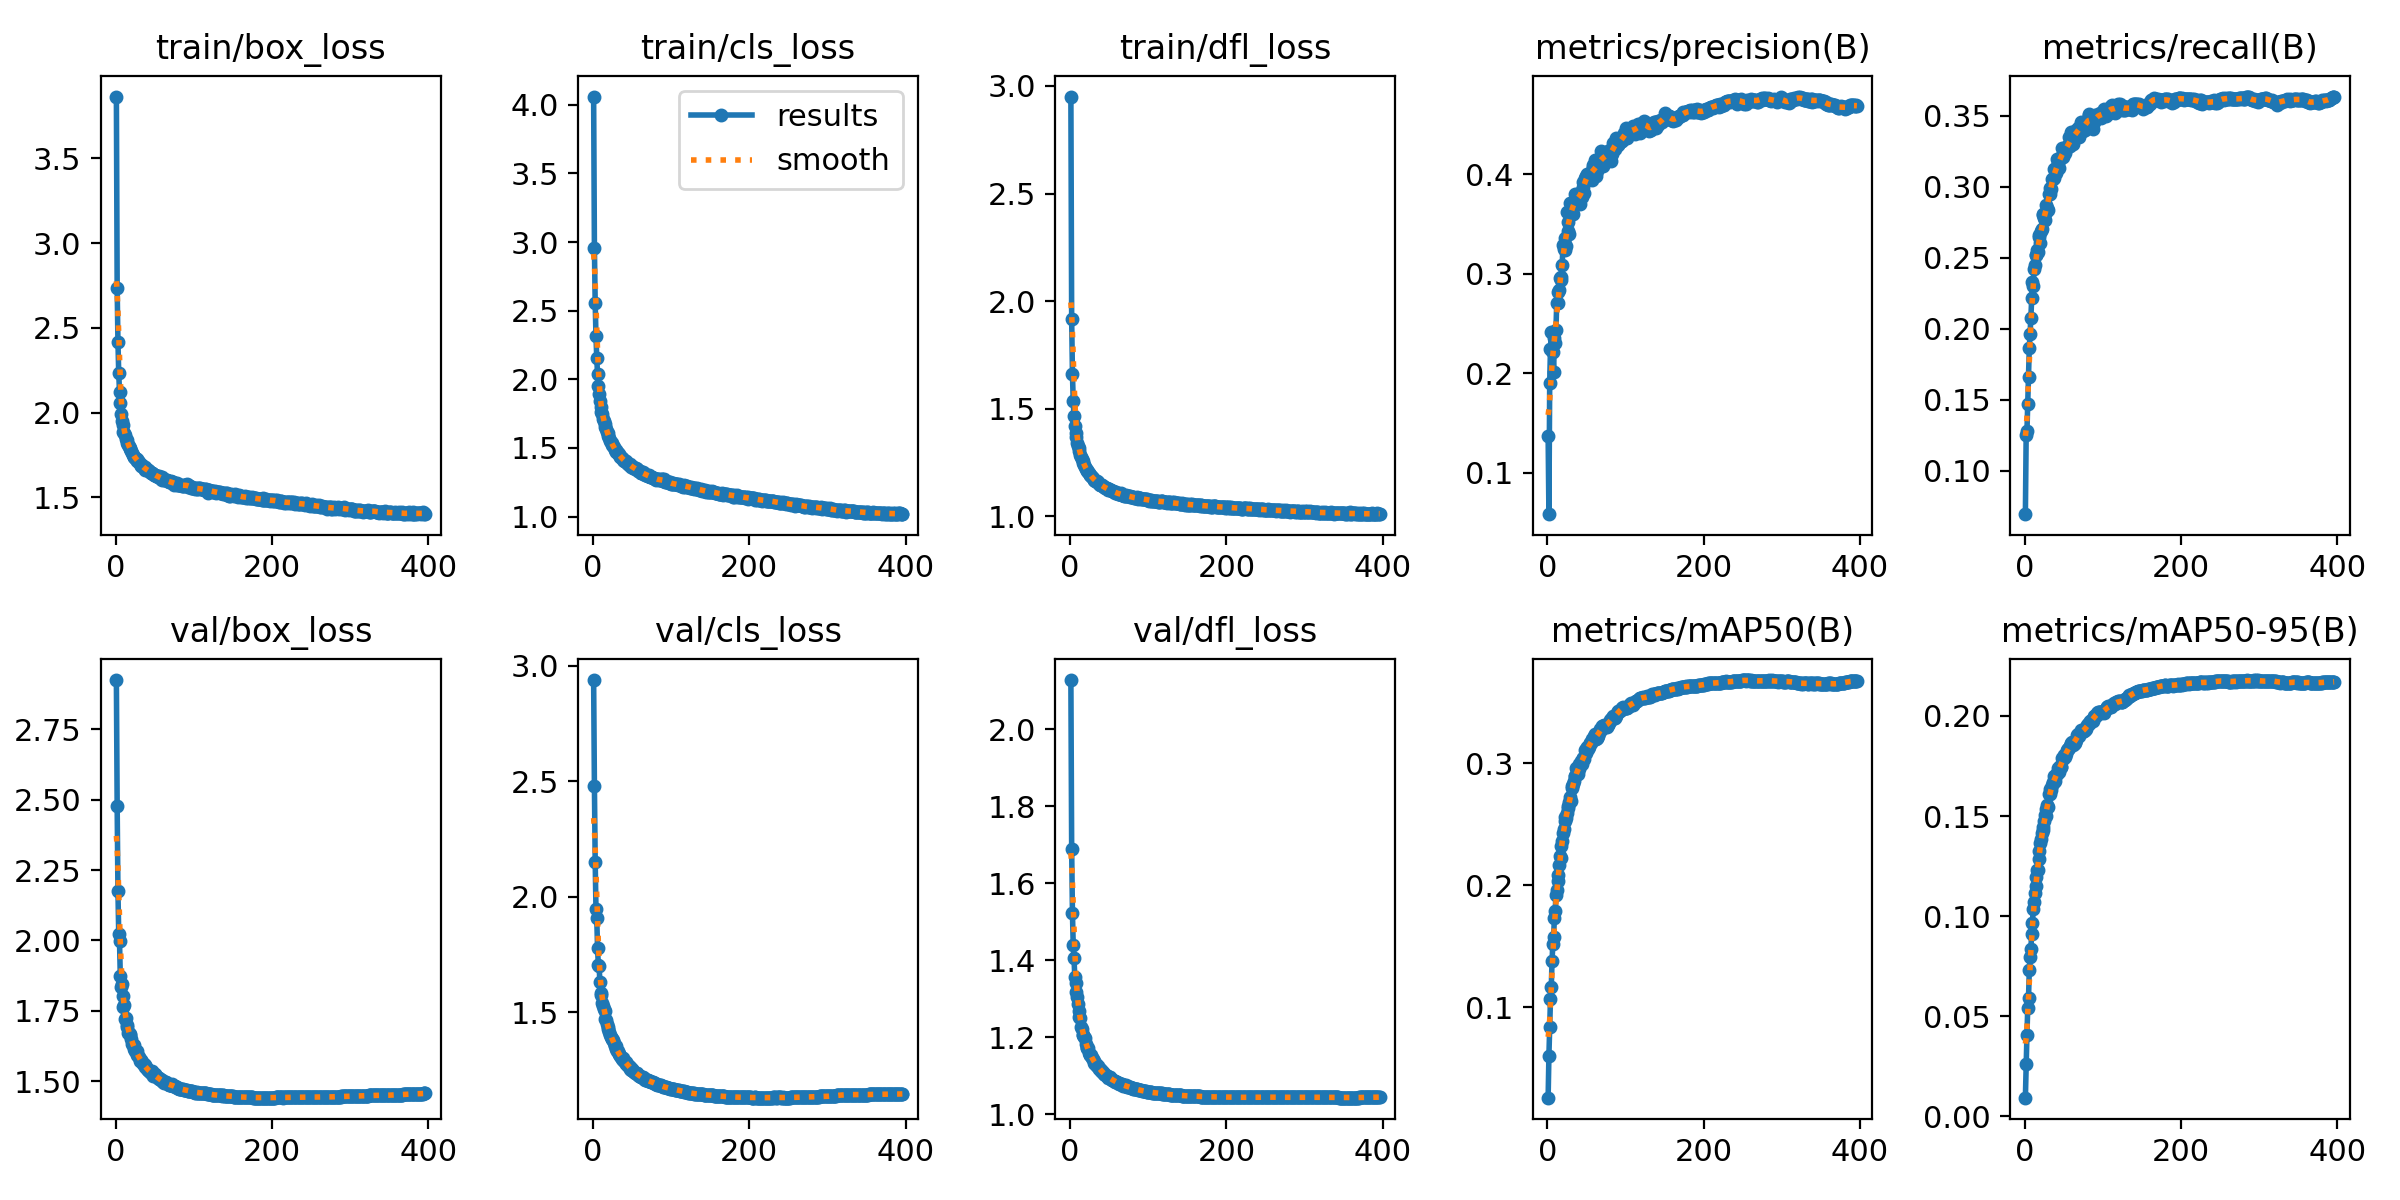

Values plotted in this chart, from the file beside it:
epoch, time, train/box_loss, train/cls_loss, train/dfl_loss, metrics/precision(B), metrics/recall(B), metrics/mAP50(B), metrics/mAP50-95(B), val/box_loss, val/cls_loss, val/dfl_loss, lr/pg0, lr/pg1, lr/pg2
1, 124.9, 3.865, 4.061, 2.951, 0.1373, 0.06927, 0.02599, 0.00924, 2.925, 2.938, 2.128, 0.003329, 0.003329, 0.07004
2, 242.6, 2.734, 2.957, 1.915, 0.05855, 0.1248, 0.06052, 0.02614, 2.477, 2.48, 1.688, 0.006662, 0.006662, 0.04004
3, 374.2, 2.418, 2.553, 1.661, 0.1905, 0.1275, 0.08429, 0.04064, 2.175, 2.151, 1.522, 0.009995, 0.009995, 0.01004
4, 494.5, 2.233, 2.316, 1.536, 0.2248, 0.1466, 0.1069, 0.05407, 2.023, 1.946, 1.439, 0.009999, 0.009999, 0.009999
5, 605.7, 2.124, 2.155, 1.466, 0.2417, 0.1658, 0.1165, 0.05898, 1.999, 1.907, 1.405, 0.009998, 0.009998, 0.009998
6, 727.7, 2.054, 2.04, 1.42, 0.2226, 0.1862, 0.1379, 0.0728, 1.873, 1.781, 1.358, 0.009996, 0.009996, 0.009996
7, 850.7, 1.992, 1.954, 1.385, 0.2217, 0.1963, 0.1523, 0.07937, 1.833, 1.704, 1.341, 0.009994, 0.009994, 0.009994
8, 965.8, 1.951, 1.892, 1.367, 0.2011, 0.2075, 0.158, 0.0835, 1.845, 1.701, 1.319, 0.009993, 0.009993, 0.009993
9, 1083, 1.927, 1.841, 1.342, 0.2354, 0.2212, 0.1732, 0.09096, 1.804, 1.631, 1.304, 0.00999, 0.00999, 0.00999
10, 1195, 1.887, 1.797, 1.328, 0.2301, 0.2331, 0.1791, 0.09647, 1.762, 1.583, 1.286, 0.009988, 0.009988, 0.009988
11, 1307, 1.881, 1.763, 1.317, 0.2438, 0.2303, 0.192, 0.1034, 1.772, 1.577, 1.268, 0.009985, 0.009985, 0.009985
12, 1422, 1.867, 1.747, 1.302, 0.2708, 0.2418, 0.1963, 0.1072, 1.72, 1.542, 1.252, 0.009982, 0.009982, 0.009982
13, 1537, 1.842, 1.709, 1.284, 0.2705, 0.2446, 0.2037, 0.1116, 1.725, 1.53, 1.25, 0.009978, 0.009978, 0.009978
14, 1657, 1.839, 1.699, 1.274, 0.2812, 0.2515, 0.2083, 0.1148, 1.693, 1.517, 1.226, 0.009974, 0.009974, 0.009974
15, 1776, 1.823, 1.676, 1.267, 0.2837, 0.252, 0.2164, 0.1196, 1.7, 1.507, 1.223, 0.00997, 0.00997, 0.00997
16, 1898, 1.81, 1.649, 1.254, 0.2958, 0.2552, 0.2238, 0.1232, 1.671, 1.474, 1.207, 0.009966, 0.009966, 0.009966
17, 2015, 1.802, 1.638, 1.246, 0.2936, 0.2537, 0.2223, 0.123, 1.673, 1.469, 1.205, 0.009961, 0.009961, 0.009961
18, 2131, 1.789, 1.619, 1.237, 0.2971, 0.2642, 0.2321, 0.1284, 1.664, 1.452, 1.2, 0.009956, 0.009956, 0.009956
19, 2250, 1.786, 1.608, 1.229, 0.3092, 0.2662, 0.2362, 0.1326, 1.667, 1.438, 1.198, 0.009951, 0.009951, 0.009951
20, 2365, 1.771, 1.586, 1.221, 0.329, 0.2601, 0.2429, 0.1365, 1.648, 1.426, 1.183, 0.009945, 0.009945, 0.009945
21, 2486, 1.759, 1.57, 1.215, 0.3251, 0.2683, 0.2464, 0.1386, 1.632, 1.417, 1.173, 0.009939, 0.009939, 0.009939
22, 2606, 1.748, 1.552, 1.21, 0.336, 0.2703, 0.2532, 0.1417, 1.63, 1.403, 1.172, 0.009933, 0.009933, 0.009933
23, 2723, 1.74, 1.544, 1.203, 0.3241, 0.2799, 0.2563, 0.1431, 1.63, 1.394, 1.171, 0.009926, 0.009926, 0.009926
24, 2839, 1.739, 1.533, 1.199, 0.328, 0.2807, 0.2552, 0.1444, 1.613, 1.387, 1.16, 0.009919, 0.009919, 0.009919
25, 2962, 1.732, 1.523, 1.192, 0.3624, 0.2781, 0.2595, 0.1477, 1.606, 1.386, 1.155, 0.009912, 0.009912, 0.009912
26, 3073, 1.726, 1.513, 1.192, 0.3519, 0.2764, 0.2633, 0.1504, 1.607, 1.381, 1.155, 0.009905, 0.009905, 0.009905
27, 3192, 1.727, 1.506, 1.186, 0.3429, 0.2821, 0.2652, 0.1499, 1.607, 1.367, 1.153, 0.009897, 0.009897, 0.009897
28, 3310, 1.714, 1.487, 1.18, 0.3403, 0.2872, 0.2687, 0.1536, 1.591, 1.356, 1.147, 0.009889, 0.009889, 0.009889
29, 3425, 1.713, 1.483, 1.178, 0.3707, 0.285, 0.2727, 0.1554, 1.589, 1.354, 1.143, 0.009881, 0.009881, 0.009881
30, 3536, 1.706, 1.471, 1.17, 0.3643, 0.2838, 0.269, 0.1543, 1.585, 1.343, 1.14, 0.009872, 0.009872, 0.009872
31, 3655, 1.698, 1.468, 1.17, 0.3653, 0.2944, 0.2802, 0.1609, 1.572, 1.335, 1.134, 0.009863, 0.009863, 0.009863
32, 3781, 1.693, 1.461, 1.165, 0.3691, 0.2945, 0.2813, 0.161, 1.577, 1.332, 1.13, 0.009854, 0.009854, 0.009854
33, 3900, 1.685, 1.453, 1.162, 0.3603, 0.299, 0.2828, 0.1634, 1.571, 1.32, 1.131, 0.009844, 0.009844, 0.009844
34, 4017, 1.691, 1.452, 1.163, 0.3722, 0.2984, 0.2854, 0.1632, 1.567, 1.319, 1.124, 0.009835, 0.009835, 0.009835
35, 4138, 1.676, 1.436, 1.157, 0.38, 0.3054, 0.2896, 0.1654, 1.561, 1.313, 1.126, 0.009825, 0.009825, 0.009825
36, 4251, 1.672, 1.431, 1.157, 0.3692, 0.3053, 0.2901, 0.1669, 1.56, 1.307, 1.126, 0.009814, 0.009814, 0.009814
37, 4366, 1.676, 1.424, 1.149, 0.374, 0.3121, 0.296, 0.17, 1.55, 1.298, 1.118, 0.009803, 0.009803, 0.009803
38, 4479, 1.663, 1.421, 1.147, 0.3803, 0.3063, 0.2923, 0.1672, 1.556, 1.302, 1.119, 0.009792, 0.009792, 0.009792
39, 4599, 1.668, 1.415, 1.145, 0.3732, 0.3122, 0.2917, 0.1677, 1.55, 1.296, 1.115, 0.009781, 0.009781, 0.009781
40, 4714, 1.661, 1.404, 1.145, 0.3784, 0.3098, 0.2959, 0.1705, 1.543, 1.29, 1.112, 0.00977, 0.00977, 0.00977
41, 4832, 1.66, 1.404, 1.144, 0.379, 0.3121, 0.2992, 0.1714, 1.541, 1.285, 1.11, 0.009758, 0.009758, 0.009758
42, 4951, 1.662, 1.402, 1.14, 0.37, 0.3195, 0.2997, 0.1709, 1.539, 1.287, 1.11, 0.009746, 0.009746, 0.009746
43, 5064, 1.656, 1.396, 1.136, 0.3823, 0.3169, 0.3017, 0.1739, 1.535, 1.276, 1.104, 0.009733, 0.009733, 0.009733
44, 5180, 1.647, 1.394, 1.136, 0.3767, 0.3131, 0.2993, 0.172, 1.532, 1.279, 1.104, 0.00972, 0.00972, 0.00972
45, 5302, 1.641, 1.382, 1.13, 0.3921, 0.3203, 0.3041, 0.1748, 1.529, 1.269, 1.103, 0.009707, 0.009707, 0.009707
46, 5418, 1.646, 1.379, 1.13, 0.3866, 0.3204, 0.3045, 0.1747, 1.535, 1.269, 1.103, 0.009694, 0.009694, 0.009694
47, 5536, 1.644, 1.381, 1.131, 0.3811, 0.3201, 0.3038, 0.1747, 1.527, 1.266, 1.099, 0.00968, 0.00968, 0.00968
48, 5650, 1.64, 1.372, 1.125, 0.3961, 0.3274, 0.3108, 0.1792, 1.519, 1.255, 1.098, 0.009667, 0.009667, 0.009667
49, 5769, 1.634, 1.364, 1.122, 0.3986, 0.3209, 0.309, 0.1783, 1.522, 1.253, 1.094, 0.009652, 0.009652, 0.009652
50, 5886, 1.634, 1.366, 1.127, 0.3966, 0.3274, 0.3115, 0.1796, 1.525, 1.254, 1.096, 0.009638, 0.009638, 0.009638
51, 6003, 1.63, 1.363, 1.123, 0.3999, 0.325, 0.3131, 0.1803, 1.523, 1.248, 1.096, 0.009623, 0.009623, 0.009623
52, 6121, 1.626, 1.352, 1.12, 0.3974, 0.3234, 0.3116, 0.1794, 1.517, 1.245, 1.093, 0.009608, 0.009608, 0.009608
53, 6242, 1.625, 1.351, 1.119, 0.3998, 0.327, 0.3137, 0.1811, 1.513, 1.241, 1.09, 0.009593, 0.009593, 0.009593
54, 6362, 1.619, 1.347, 1.117, 0.4009, 0.3276, 0.3164, 0.1831, 1.51, 1.239, 1.089, 0.009577, 0.009577, 0.009577
55, 6481, 1.622, 1.35, 1.116, 0.4008, 0.3292, 0.3167, 0.1833, 1.509, 1.24, 1.088, 0.009561, 0.009561, 0.009561
56, 6602, 1.624, 1.344, 1.112, 0.4004, 0.3275, 0.3167, 0.1837, 1.507, 1.236, 1.088, 0.009545, 0.009545, 0.009545
57, 6716, 1.619, 1.344, 1.109, 0.3945, 0.3347, 0.3197, 0.1842, 1.507, 1.233, 1.088, 0.009529, 0.009529, 0.009529
58, 6837, 1.611, 1.332, 1.112, 0.4076, 0.3286, 0.319, 0.185, 1.504, 1.23, 1.085, 0.009512, 0.009512, 0.009512
59, 6956, 1.605, 1.334, 1.11, 0.4095, 0.3326, 0.3197, 0.1859, 1.505, 1.227, 1.085, 0.009495, 0.009495, 0.009495
60, 7073, 1.617, 1.331, 1.109, 0.3987, 0.3387, 0.3228, 0.1862, 1.501, 1.224, 1.084, 0.009478, 0.009478, 0.009478
... 336 more rows
